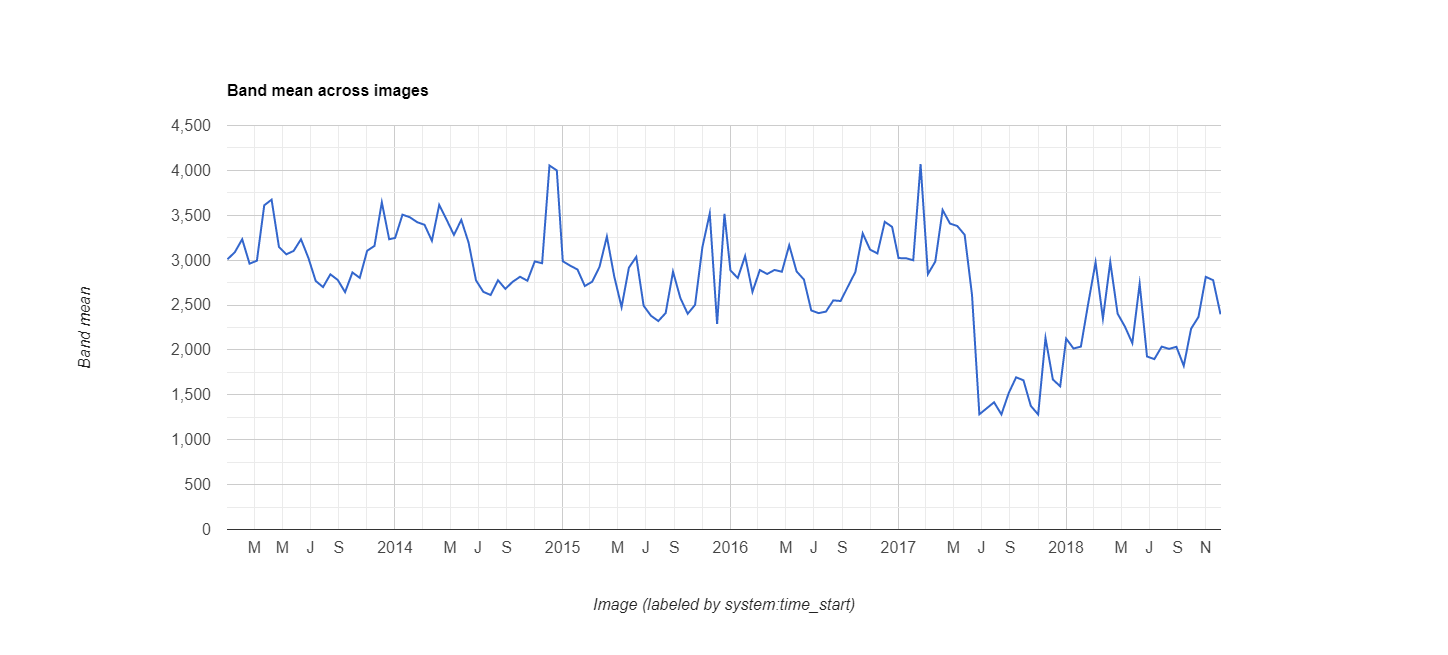

The data file committed next to this chart (first rows):
datetime, EVI, label1, label2
2013/1/1, 0.301, 0, 0
2013/1/17, 0.3089, 0, 0
2013/2/2, 0.3233, 0, 0
2013/2/18, 0.2961, 0, 0
2013/3/6, 0.2994, 0, 0
2013/3/22, 0.3611, 0, 0
2013/4/7, 0.3674, 0, 0
2013/4/23, 0.3148, 0, 0
2013/5/9, 0.3065, 0, 0
2013/5/25, 0.3103, 0, 0
2013/6/10, 0.3233, 0, 0
2013/6/26, 0.3027, 0, 0
2013/7/12, 0.2769, 0, 0
2013/7/28, 0.27, 0, 0
2013/8/13, 0.2842, 0, 0
2013/8/29, 0.278, 0, 0
2013/9/14, 0.2644, 0, 0
2013/9/30, 0.2863, 0, 0
2013/10/16, 0.2803, 0, 0
2013/11/1, 0.3104, 0, 0
2013/11/17, 0.3159, 0, 0
2013/12/3, 0.3644, 0, 0
2013/12/19, 0.3233, 0, 0
2014/1/1, 0.3248, 0, 0
2014/1/17, 0.3507, 0, 0
2014/2/2, 0.3478, 0, 0
2014/2/18, 0.3423, 0, 0
2014/3/6, 0.3394, 0, 0
2014/3/22, 0.3216, 0, 0
2014/4/7, 0.3616, 0, 0
2014/4/23, 0.3451, 0, 0
2014/5/9, 0.3281, 0, 0
2014/5/25, 0.3448, 0, 0
2014/6/10, 0.3194, 0, 0
2014/6/26, 0.2776, 0, 0
2014/7/12, 0.2647, 0, 0
2014/7/28, 0.2612, 0, 0
2014/8/13, 0.2776, 0, 0
2014/8/29, 0.268, 0, 0
2014/9/14, 0.276, 0, 0
2014/9/30, 0.2815, 0, 0
2014/10/16, 0.2771, 0, 0
2014/11/1, 0.2986, 0, 0
2014/11/17, 0.2966, 0, 0
2014/12/3, 0.4054, 0, 0
2014/12/19, 0.4, 0, 0
2015/1/1, 0.2988, 0, 0
2015/1/17, 0.2939, 0, 0
2015/2/2, 0.2896, 0, 0
2015/2/18, 0.2712, 0, 0
2015/3/6, 0.276, 0, 0
2015/3/22, 0.2926, 0, 0
2015/4/7, 0.3263, 0, 0
2015/4/23, 0.2819, 0, 0
2015/5/9, 0.2477, 0, 0
2015/5/25, 0.2917, 0, 0
2015/6/10, 0.3037, 0, 0
2015/6/26, 0.2493, 0, 0
2015/7/12, 0.2381, 0, 0
2015/7/28, 0.2322, 0, 0
... 78 more rows
